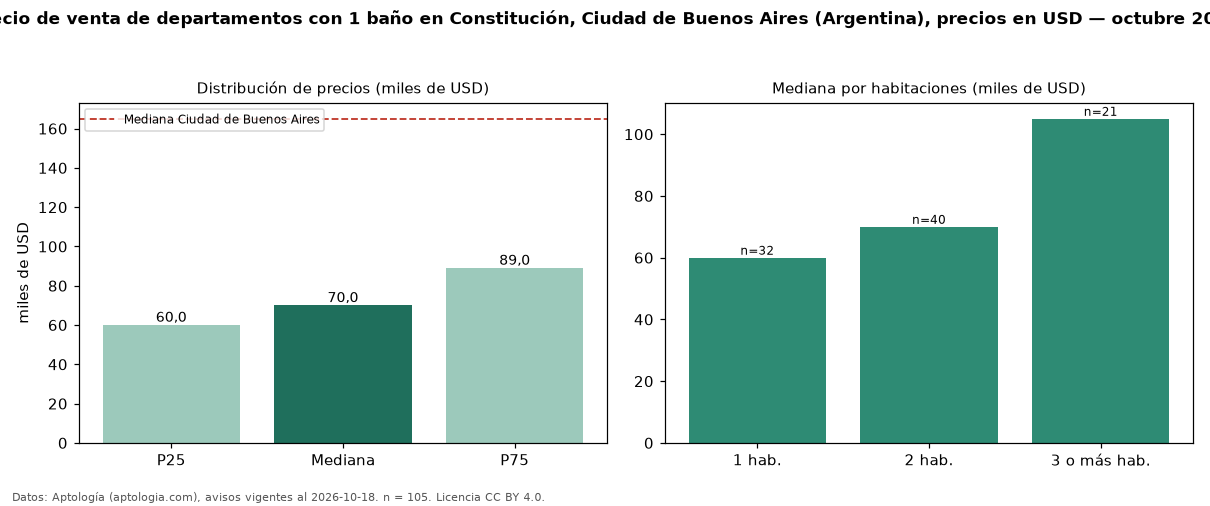

Data behind this chart, as committed beside it:
seccion, metrica, valor, moneda, n
filtro, ban1, con 1 baño, , 105
precio, p25, 60000, USD, 105
precio, mediana, 70000, USD, 105
precio, p75, 89000, USD, 105
precio, minimo, 42000, USD, 105
precio, maximo, 185000, USD, 105
m2, mediana_precio_m2, 1343, USD, 104
m2, area_mediana_m2, 53.0, m2, 104
banos, mediana_banos, 1.0, , 
habitaciones, 1, 60000, USD, 32
habitaciones, 2, 70000, USD, 40
habitaciones, 3+, 105000, USD, 21
ciudad, mediana_ciudad_referencia, 165000, USD, 
ciudad, mediana_m2_ciudad, 2558, USD, 
fuente, fecha_datos, 2026-10-18, , 
fuente, atribucion, https://www.aptologia.com/ar, , 
fuente, licencia, CC BY 4.0, , 
